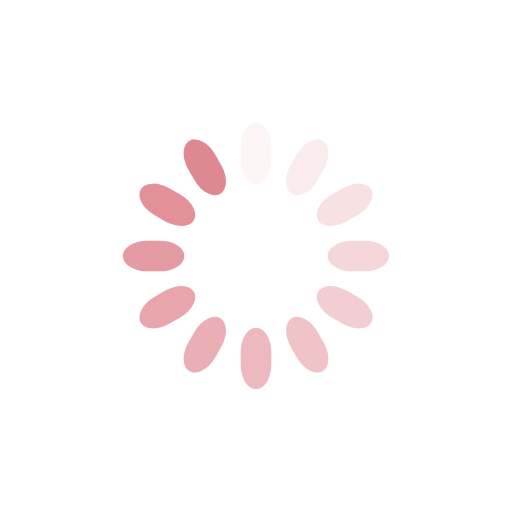
t = 0.00 s
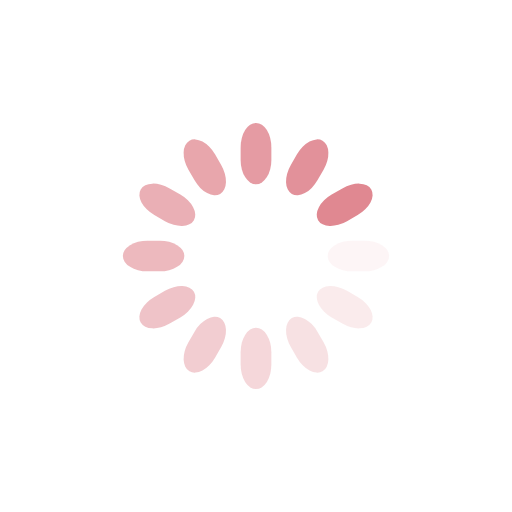
t = 0.25 s
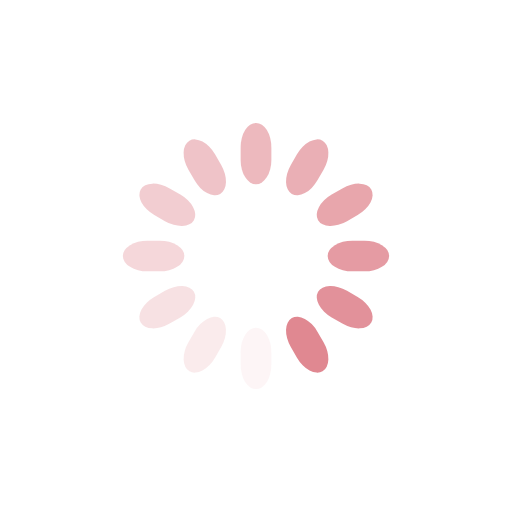
t = 0.50 s
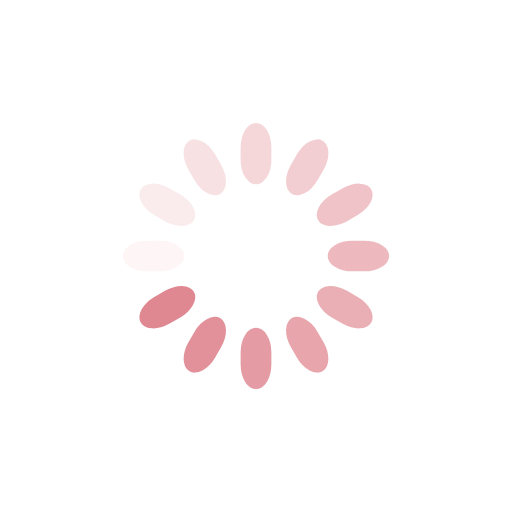
t = 0.75 s

The animated SVG that drew these frames (rendered in a browser with its animation timeline set to each time). Animation: 12 SMIL elements (animate=12); one cycle of 1.00 s, repeats indefinitely.

<svg class="lds-spinner" width="50px"  height="50px"  xmlns="http://www.w3.org/2000/svg" xmlns:xlink="http://www.w3.org/1999/xlink" viewBox="0 0 100 100" preserveAspectRatio="xMidYMid" style="background: none;"><g transform="rotate(0 50 50)">
  <rect x="47" y="24" rx="9.4" ry="4.8" width="6" height="12" fill="#e08891">
    <animate attributeName="opacity" values="1;0" keyTimes="0;1" dur="1s" begin="-0.9166666666666666s" repeatCount="indefinite"></animate>
  </rect>
</g><g transform="rotate(30 50 50)">
  <rect x="47" y="24" rx="9.4" ry="4.8" width="6" height="12" fill="#e08891">
    <animate attributeName="opacity" values="1;0" keyTimes="0;1" dur="1s" begin="-0.8333333333333334s" repeatCount="indefinite"></animate>
  </rect>
</g><g transform="rotate(60 50 50)">
  <rect x="47" y="24" rx="9.4" ry="4.8" width="6" height="12" fill="#e08891">
    <animate attributeName="opacity" values="1;0" keyTimes="0;1" dur="1s" begin="-0.75s" repeatCount="indefinite"></animate>
  </rect>
</g><g transform="rotate(90 50 50)">
  <rect x="47" y="24" rx="9.4" ry="4.8" width="6" height="12" fill="#e08891">
    <animate attributeName="opacity" values="1;0" keyTimes="0;1" dur="1s" begin="-0.6666666666666666s" repeatCount="indefinite"></animate>
  </rect>
</g><g transform="rotate(120 50 50)">
  <rect x="47" y="24" rx="9.4" ry="4.8" width="6" height="12" fill="#e08891">
    <animate attributeName="opacity" values="1;0" keyTimes="0;1" dur="1s" begin="-0.5833333333333334s" repeatCount="indefinite"></animate>
  </rect>
</g><g transform="rotate(150 50 50)">
  <rect x="47" y="24" rx="9.4" ry="4.8" width="6" height="12" fill="#e08891">
    <animate attributeName="opacity" values="1;0" keyTimes="0;1" dur="1s" begin="-0.5s" repeatCount="indefinite"></animate>
  </rect>
</g><g transform="rotate(180 50 50)">
  <rect x="47" y="24" rx="9.4" ry="4.8" width="6" height="12" fill="#e08891">
    <animate attributeName="opacity" values="1;0" keyTimes="0;1" dur="1s" begin="-0.4166666666666667s" repeatCount="indefinite"></animate>
  </rect>
</g><g transform="rotate(210 50 50)">
  <rect x="47" y="24" rx="9.4" ry="4.8" width="6" height="12" fill="#e08891">
    <animate attributeName="opacity" values="1;0" keyTimes="0;1" dur="1s" begin="-0.3333333333333333s" repeatCount="indefinite"></animate>
  </rect>
</g><g transform="rotate(240 50 50)">
  <rect x="47" y="24" rx="9.4" ry="4.8" width="6" height="12" fill="#e08891">
    <animate attributeName="opacity" values="1;0" keyTimes="0;1" dur="1s" begin="-0.25s" repeatCount="indefinite"></animate>
  </rect>
</g><g transform="rotate(270 50 50)">
  <rect x="47" y="24" rx="9.4" ry="4.8" width="6" height="12" fill="#e08891">
    <animate attributeName="opacity" values="1;0" keyTimes="0;1" dur="1s" begin="-0.16666666666666666s" repeatCount="indefinite"></animate>
  </rect>
</g><g transform="rotate(300 50 50)">
  <rect x="47" y="24" rx="9.4" ry="4.8" width="6" height="12" fill="#e08891">
    <animate attributeName="opacity" values="1;0" keyTimes="0;1" dur="1s" begin="-0.08333333333333333s" repeatCount="indefinite"></animate>
  </rect>
</g><g transform="rotate(330 50 50)">
  <rect x="47" y="24" rx="9.4" ry="4.8" width="6" height="12" fill="#e08891">
    <animate attributeName="opacity" values="1;0" keyTimes="0;1" dur="1s" begin="0s" repeatCount="indefinite"></animate>
  </rect>
</g></svg>
